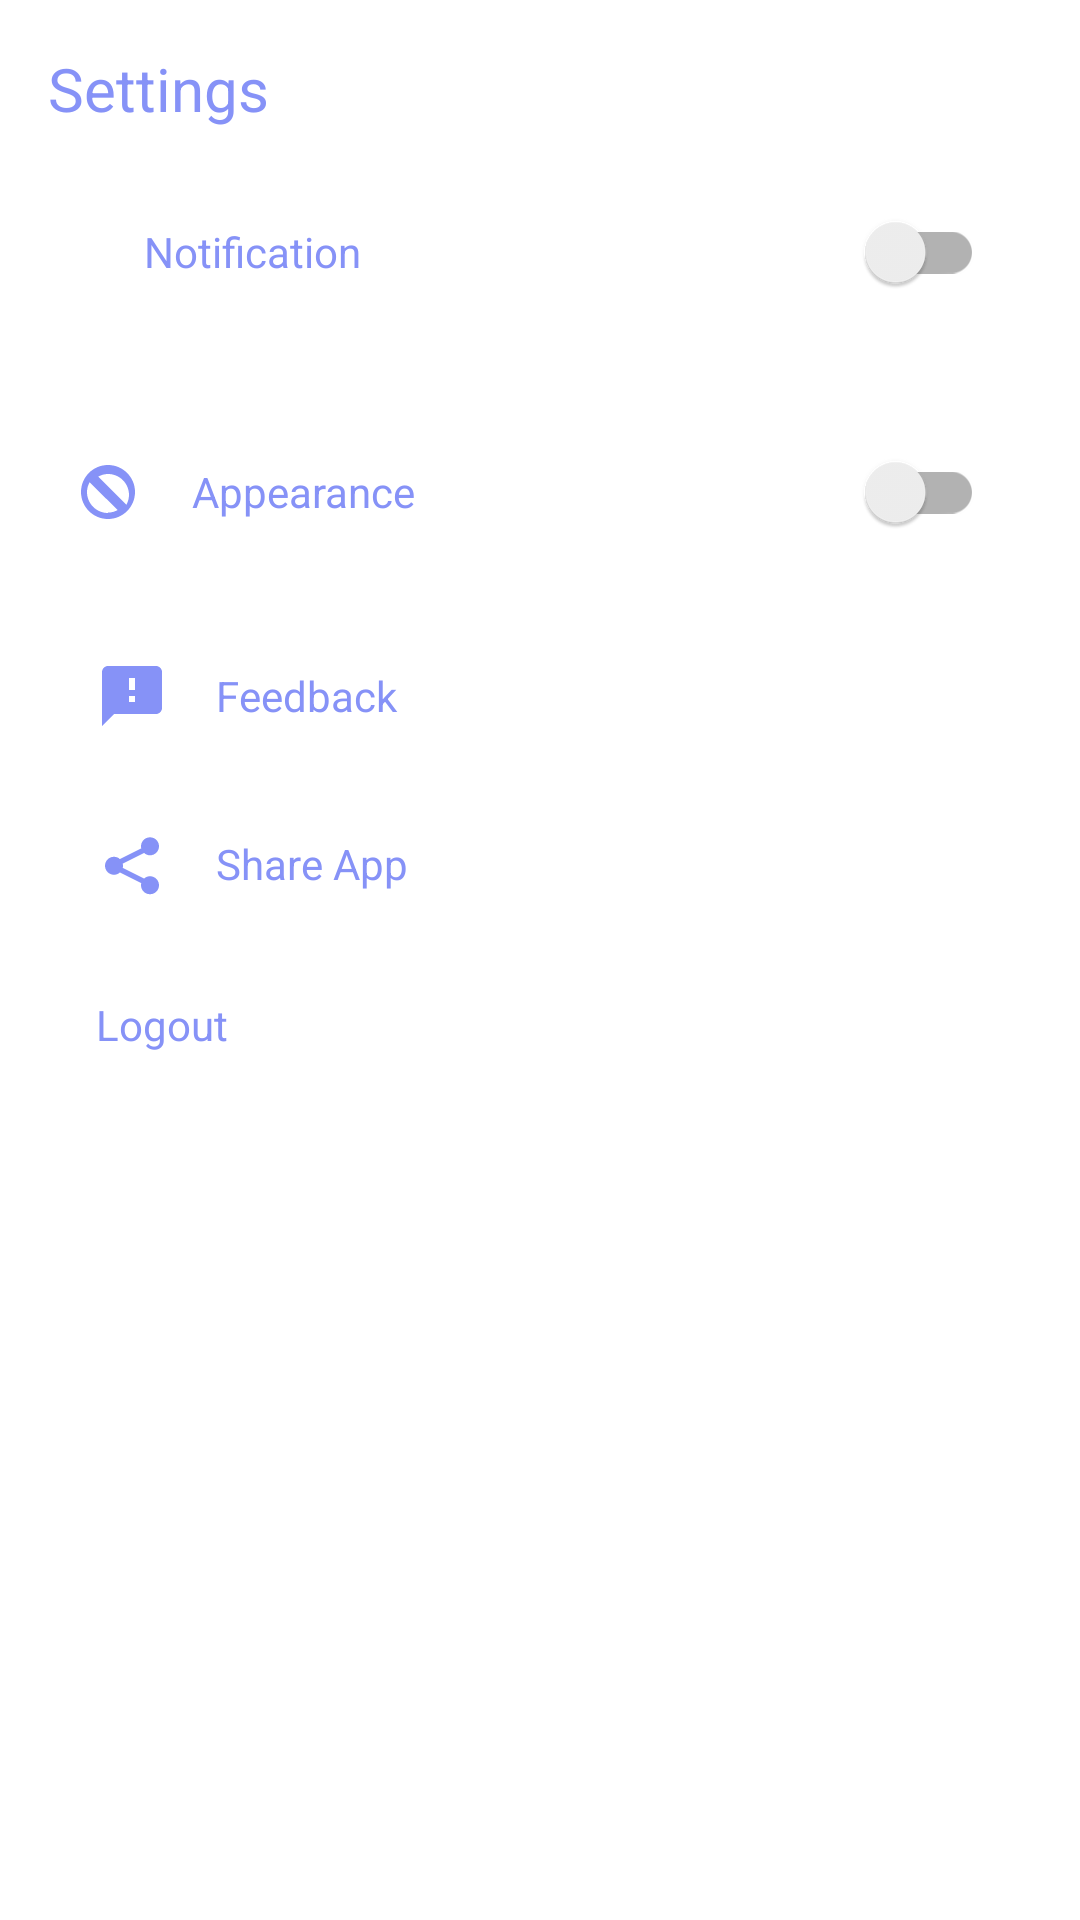

Android layout source for this screen:
<!-- AndroidManifest.xml: application theme AppTheme -->
<!-- res/layout/fragment_setting.xml -->
<?xml version="1.0" encoding="utf-8"?>
<ScrollView xmlns:android="http://schemas.android.com/apk/res/android"
    xmlns:tools="http://schemas.android.com/tools"
    android:layout_width="match_parent"
    android:layout_height="match_parent"
    android:padding="16dp"
    tools:context=".SettingsFragment">

    <LinearLayout
        android:layout_width="match_parent"
        android:layout_height="wrap_content"
        android:orientation="vertical">

        <TextView
            android:layout_width="match_parent"
            android:layout_height="wrap_content"
            android:text="@string/settings"
            android:textSize="20sp"
            android:textColor="@color/lavender"
            android:layout_marginBottom="1dp" />

        
        <LinearLayout
            android:layout_width="match_parent"
            android:layout_height="match_parent"
            android:gravity="center_vertical"
            android:orientation="horizontal"
            android:padding="8dp">

            <ImageView
                android:layout_width="wrap_content"
                android:layout_height="wrap_content"
                android:layout_marginEnd="16dp"
                android:contentDescription="@string/notification_icon"
                android:src="@drawable/ic_notification" />

            <TextView
                android:layout_width="match_parent"
                android:layout_height="wrap_content"
                android:layout_weight="1"
                android:padding="8dp"
                android:text="@string/notification"
                android:textColor="@color/lavender" />

            <FrameLayout
                android:layout_width="wrap_content"
                android:layout_height="wrap_content"
                android:padding="8dp">

                <androidx.appcompat.widget.SwitchCompat
                    android:id="@+id/switch_notification"
                    android:layout_width="wrap_content"
                    android:layout_height="wrap_content" />
            </FrameLayout>
        </LinearLayout>

        
        <LinearLayout
            android:layout_width="match_parent"
            android:layout_height="wrap_content"
            android:orientation="horizontal"
            android:padding="8dp"
            android:gravity="center_vertical">

            <ImageView
                android:layout_width="wrap_content"
                android:layout_height="wrap_content"
                android:src="@drawable/ic_appearance"
                android:contentDescription="@string/appearance_icon"
                android:layout_marginEnd="16dp" />

            <TextView
                android:layout_width="0dp"
                android:layout_height="wrap_content"
                android:layout_weight="1"
                android:textColor="@color/lavender"
                android:text="@string/appearance" />

            <FrameLayout
                android:layout_width="wrap_content"
                android:layout_height="wrap_content"
                android:padding="8dp">

                <androidx.appcompat.widget.SwitchCompat
                    android:id="@+id/switch_dark_mode"
                    android:layout_width="wrap_content"
                    android:layout_height="wrap_content" />
            </FrameLayout>
        </LinearLayout>

        
        <TextView
            android:id="@+id/feedback_button"
            android:layout_width="match_parent"
            android:layout_height="wrap_content"
            android:drawableLeft="@drawable/ic_feedback"
            android:drawablePadding="16dp"
            android:padding="16dp"
            android:text="@string/feedback"
            android:textColor="@color/lavender"
            android:gravity="center_vertical"
            android:clickable="true" />

        
        <TextView
            android:id="@+id/share_button"
            android:layout_width="match_parent"
            android:layout_height="wrap_content"
            android:drawableLeft="@drawable/baseline_share_24"
            android:drawablePadding="16dp"
            android:padding="16dp"
            android:text="@string/share_app"
            android:textColor="@color/lavender"
            android:gravity="center_vertical"
            android:clickable="true" />

        
        <TextView
            android:id="@+id/logout_button"
            android:layout_width="match_parent"
            android:layout_height="wrap_content"
            android:drawableLeft="@drawable/baseline_logout_24"
            android:drawablePadding="16dp"
            android:padding="16dp"
            android:text="@string/Logout"
            android:textColor="@color/lavender"
            android:gravity="center_vertical"
            android:clickable="true" />

    </LinearLayout>
</ScrollView>
<!-- resources referenced by this layout -->
<resources>
  <color name="lavender">#8692f7</color>
  <!-- drawable baseline_share_24 (drawable) -->
  <vector xmlns:android="http://schemas.android.com/apk/res/android"
      android:width="24dp"
      android:height="24dp"
      android:viewportWidth="24"
      android:viewportHeight="24">
      <path
          android:fillColor="@color/lavender"
          android:pathData="M18,16.08c-0.76,0 -1.44,0.3 -1.96,0.77l-7.12,-3.56c0.05,-0.23 0.08,-0.46 0.08,-0.7s-0.03,-0.47 -0.08,-0.7l7.12,-3.56c0.53,0.48 1.21,0.77 1.96,0.77c1.66,0 3,-1.34 3,-3s-1.34,-3 -3,-3 -3,1.34 -3,3c0,0.24 0.03,0.47 0.08,0.7l-7.12,3.56c-0.53,-0.48 -1.21,-0.77 -1.96,-0.77c-1.66,0 -3,1.34 -3,3s1.34,3 3,3c0.76,0 1.44,-0.3 1.96,-0.77l7.12,3.56c-0.05,0.23 -0.08,0.46 -0.08,0.7c0,1.66 1.34,3 3,3s3,-1.34 3,-3 -1.34,-3 -3,-3z"/>
  </vector>
  <!-- drawable ic_appearance (drawable) -->
  <vector xmlns:android="http://schemas.android.com/apk/res/android"
      android:width="24dp"
      android:height="24dp"
      android:viewportWidth="24"
      android:viewportHeight="24">
      <path
          android:fillColor="@color/lavender"
          android:pathData="M12 3c-4.97 0-9 4.03-9 9s4.03 9 9 9 9-4.03 9-9-4.03-9-9-9zm0 16c-3.87 0-7-3.13-7-7 0-1.17.32-2.27.87-3.22L15.22 18c-.95.55-2.05.87-3.22.87zm6.13-2.78L8.78 6.87C9.73 6.32 10.83 6 12 6c3.87 0 7 3.13 7 7 0 1.17-.32 2.27-.87 3.22z"/>
  </vector>
  <!-- drawable ic_feedback (drawable) -->
  <vector android:height="24dp" android:tint="#8692F7"
      android:viewportHeight="24" android:viewportWidth="24"
      android:width="24dp" xmlns:android="http://schemas.android.com/apk/res/android">
      <path android:fillColor="@android:color/white" android:pathData="M20,2L4,2c-1.1,0 -1.99,0.9 -1.99,2L2,22l4,-4h14c1.1,0 2,-0.9 2,-2L22,4c0,-1.1 -0.9,-2 -2,-2zM13,14h-2v-2h2v2zM13,10h-2L11,6h2v4z"/>
  </vector>
  <string name="Logout">Logout</string>
  <string name="appearance">Appearance</string>
  <string name="appearance_icon">Appearance Icon</string>
  <string name="feedback">Feedback</string>
  <string name="notification">Notification</string>
  <string name="notification_icon">Notification Icon</string>
  <string name="settings">Settings</string>
  <string name="share_app">Share App</string>
  <style name="AppTheme" parent="Theme.MaterialComponents.Light.NoActionBar">
          
          <item name="colorPrimary">@color/lavender</item>
          <item name="colorPrimaryVariant">@color/lavender</item>
          <item name="colorOnPrimary">@color/white</item>
          
          <item name="colorSecondary">@color/teal_200</item>
          <item name="colorSecondaryVariant">@color/teal_700</item>
          <item name="colorOnSecondary">@color/black</item>
          
          <item name="android:colorBackground">@color/white</item>
          
          <item name="android:statusBarColor">?attr/colorPrimaryVariant</item>
          
          <item name="android:windowNoTitle">true</item>
          <item name="android:windowFullscreen">false</item>
          <item name="android:windowBackground">@color/background</item>
          <item name="android:textColor">@color/textColor</item>
      </style>
  <color name="white">#FFFFFFFF</color>
  <color name="teal_200">#FF03DAC5</color>
  <color name="teal_700">#FF018786</color>
  <color name="black">#FF000000</color>
  <color name="background">#FFFFFF</color>
  <color name="textColor">#000000</color>
</resources>
